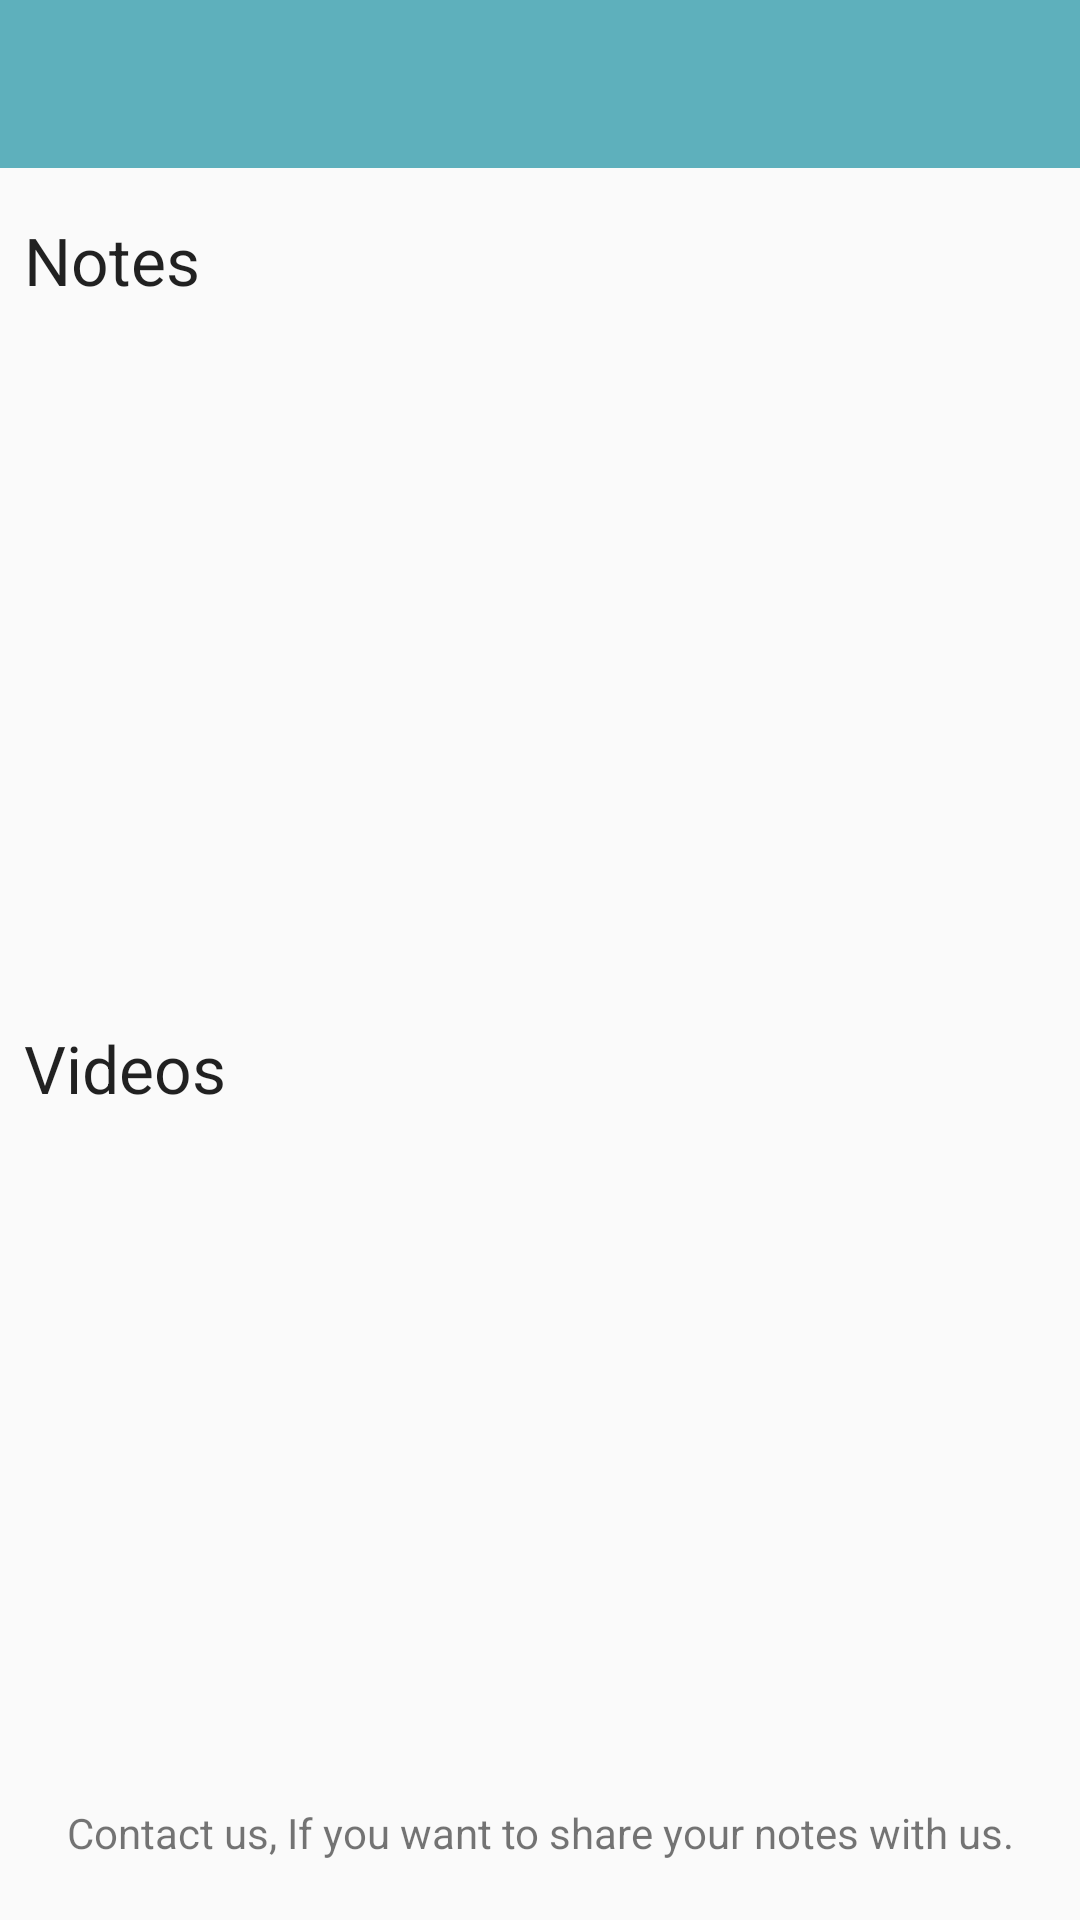

Produce the Android XML layout that renders to this screen, including the resource entries it uses.
<!-- AndroidManifest.xml: application theme AppTheme.LightNoActionBar -->
<!-- res/layout/activity_subjects_unit.xml -->
<?xml version="1.0" encoding="utf-8"?>
<android.support.constraint.ConstraintLayout xmlns:android="http://schemas.android.com/apk/res/android"
    xmlns:app="http://schemas.android.com/apk/res-auto"
    xmlns:tools="http://schemas.android.com/tools"
    android:layout_width="match_parent"
    android:layout_height="match_parent"
    tools:context=".SubjectsUnit"
    tools:layout_editor_absoluteY="25dp">

    <android.support.design.widget.AppBarLayout
        android:id="@+id/appbarlayout"
        android:layout_width="0dp"
        android:layout_height="wrap_content"
        android:theme="@style/AppTheme.AppBarOverlay"
        app:layout_constraintEnd_toEndOf="parent"
        app:layout_constraintStart_toStartOf="parent"
        app:layout_constraintTop_toTopOf="parent">

        <android.support.v7.widget.Toolbar
            android:id="@+id/subjectUnitToolbar"
            android:layout_width="match_parent"
            android:layout_height="?attr/actionBarSize"
            android:background="?attr/colorPrimary"
            app:popupTheme="@style/AppTheme.PopupOverlay" />

    </android.support.design.widget.AppBarLayout>

    <TextView
        android:id="@+id/notes_textView"
        android:layout_width="0dp"
        android:layout_height="wrap_content"
        android:layout_marginBottom="8dp"
        android:layout_marginEnd="8dp"
        android:layout_marginStart="8dp"
        android:layout_marginTop="16dp"
        android:text="@string/notes"
        android:textAppearance="@android:style/TextAppearance.Large"
        app:layout_constraintBottom_toTopOf="@+id/notes_recycler_item"
        app:layout_constraintEnd_toEndOf="parent"
        app:layout_constraintHorizontal_bias="0.0"
        app:layout_constraintStart_toStartOf="parent"
        app:layout_constraintTop_toBottomOf="@+id/appbarlayout" />

    <android.support.v7.widget.RecyclerView
        android:id="@+id/notes_recycler_item"
        android:layout_width="0dp"
        android:layout_height="200dp"
        android:layout_marginEnd="8dp"
        android:layout_marginTop="8dp"
        app:layout_constraintEnd_toEndOf="parent"
        app:layout_constraintStart_toEndOf="@+id/pdfNotAvailable"
        app:layout_constraintTop_toBottomOf="@+id/notes_textView" />

    <TextView
        android:id="@+id/videos_textView"
        android:layout_width="0dp"
        android:layout_height="wrap_content"
        android:layout_marginBottom="8dp"
        android:layout_marginEnd="8dp"
        android:layout_marginStart="8dp"
        android:layout_marginTop="32dp"
        android:text="@string/videos"
        android:textAppearance="@android:style/TextAppearance.Large"
        app:layout_constraintBottom_toTopOf="@+id/videos_recycler_item"
        app:layout_constraintEnd_toEndOf="parent"
        app:layout_constraintHorizontal_bias="0.0"
        app:layout_constraintStart_toStartOf="parent"
        app:layout_constraintTop_toBottomOf="@+id/notes_recycler_item"
        tools:ignore="MissingConstraints" />

    <android.support.v7.widget.RecyclerView
        android:id="@+id/videos_recycler_item"
        android:layout_width="0dp"
        android:layout_height="200dp"
        android:layout_marginEnd="8dp"
        android:layout_marginTop="8dp"
        app:layout_constraintEnd_toEndOf="parent"
        app:layout_constraintStart_toEndOf="@+id/videosNotAvailable"
        app:layout_constraintTop_toBottomOf="@+id/videos_textView" />

    <TextView
        android:id="@+id/textView"
        android:layout_width="wrap_content"
        android:layout_height="wrap_content"
        android:layout_marginBottom="8dp"
        android:layout_marginEnd="8dp"
        android:layout_marginStart="8dp"
        android:layout_marginTop="8dp"
        android:text="Contact us, If you want to share your notes with us."
        app:layout_constraintBottom_toBottomOf="parent"
        app:layout_constraintEnd_toEndOf="parent"
        app:layout_constraintStart_toStartOf="parent"
        app:layout_constraintTop_toBottomOf="@+id/videos_recycler_item"
        app:layout_constraintVertical_bias="0.555" />

    <TextView
        android:id="@+id/pdfNotAvailable"
        android:layout_width="wrap_content"
        android:layout_height="wrap_content"
        android:layout_marginStart="8dp"
        android:layout_marginTop="32dp"
        app:layout_constraintEnd_toStartOf="@+id/notes_recycler_item"
        app:layout_constraintStart_toStartOf="parent"
        app:layout_constraintTop_toBottomOf="@+id/notes_textView" />

    <TextView
        android:id="@+id/videosNotAvailable"
        android:layout_width="wrap_content"
        android:layout_height="wrap_content"
        android:layout_marginEnd="8dp"
        android:layout_marginStart="8dp"
        android:layout_marginTop="32dp"
        app:layout_constraintEnd_toStartOf="@+id/videos_recycler_item"
        app:layout_constraintStart_toStartOf="parent"
        app:layout_constraintTop_toBottomOf="@+id/videos_textView" />
</android.support.constraint.ConstraintLayout>
<!-- resources referenced by this layout -->
<resources>
  <string name="notes">Notes</string>
  <string name="videos">Videos</string>
  <style name="AppTheme.AppBarOverlay" parent="ThemeOverlay.AppCompat.Dark.ActionBar" />
  <style name="AppTheme.PopupOverlay" parent="ThemeOverlay.AppCompat.Light" />
  <style name="AppTheme.LightNoActionBar" parent="Theme.AppCompat.Light.NoActionBar">
  
          <item name="colorPrimary">@color/colorPrimary</item>
          <item name="colorPrimaryDark">@color/colorPrimaryDark</item>
          <item name="colorAccent">@color/colorAccent</item>
          <item name="android:windowNoTitle">true</item>
          <item name="android:windowActionBar">false</item>
  
  
      </style>
  <color name="colorPrimary">#5eb0bc</color>
  <color name="colorPrimaryDark">#30989f</color>
  <color name="colorAccent">#FF4081</color>
</resources>
